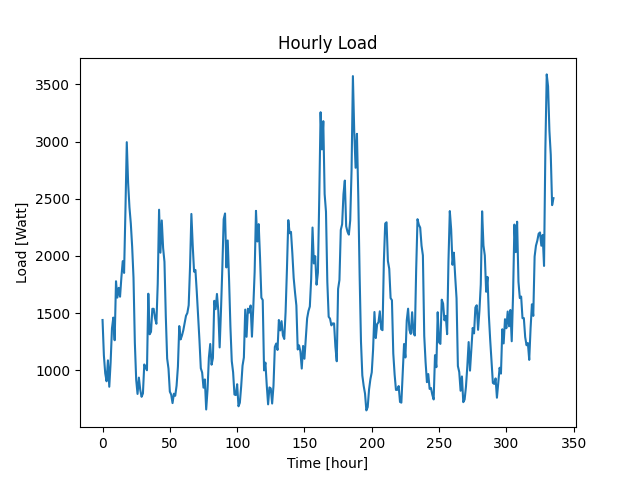

Source data for this figure (header and first rows):
Time (Hour), Load (W)
0, 1439
1, 1128
2, 972
3, 903
4, 1086
5, 855
6, 1067
7, 1366
8, 1460
9, 1262
10, 1778
11, 1635
12, 1720
13, 1643
14, 1812
15, 1954
16, 1851
17, 2392
18, 2995
19, 2637
20, 2424
21, 2283
22, 2080
23, 1809
24, 1239
25, 915
26, 792
27, 935
28, 828
29, 767
30, 796
31, 1050
32, 1023
33, 999
34, 1669
35, 1314
36, 1336
37, 1537
38, 1537
39, 1455
40, 1406
41, 1756
42, 2404
43, 2028
44, 2310
45, 2069
46, 1948
47, 1469
48, 1102
49, 1013
50, 812
51, 786
52, 712
53, 794
54, 776
55, 864
56, 1031
57, 1386
58, 1269
59, 1303
... 276 more rows
